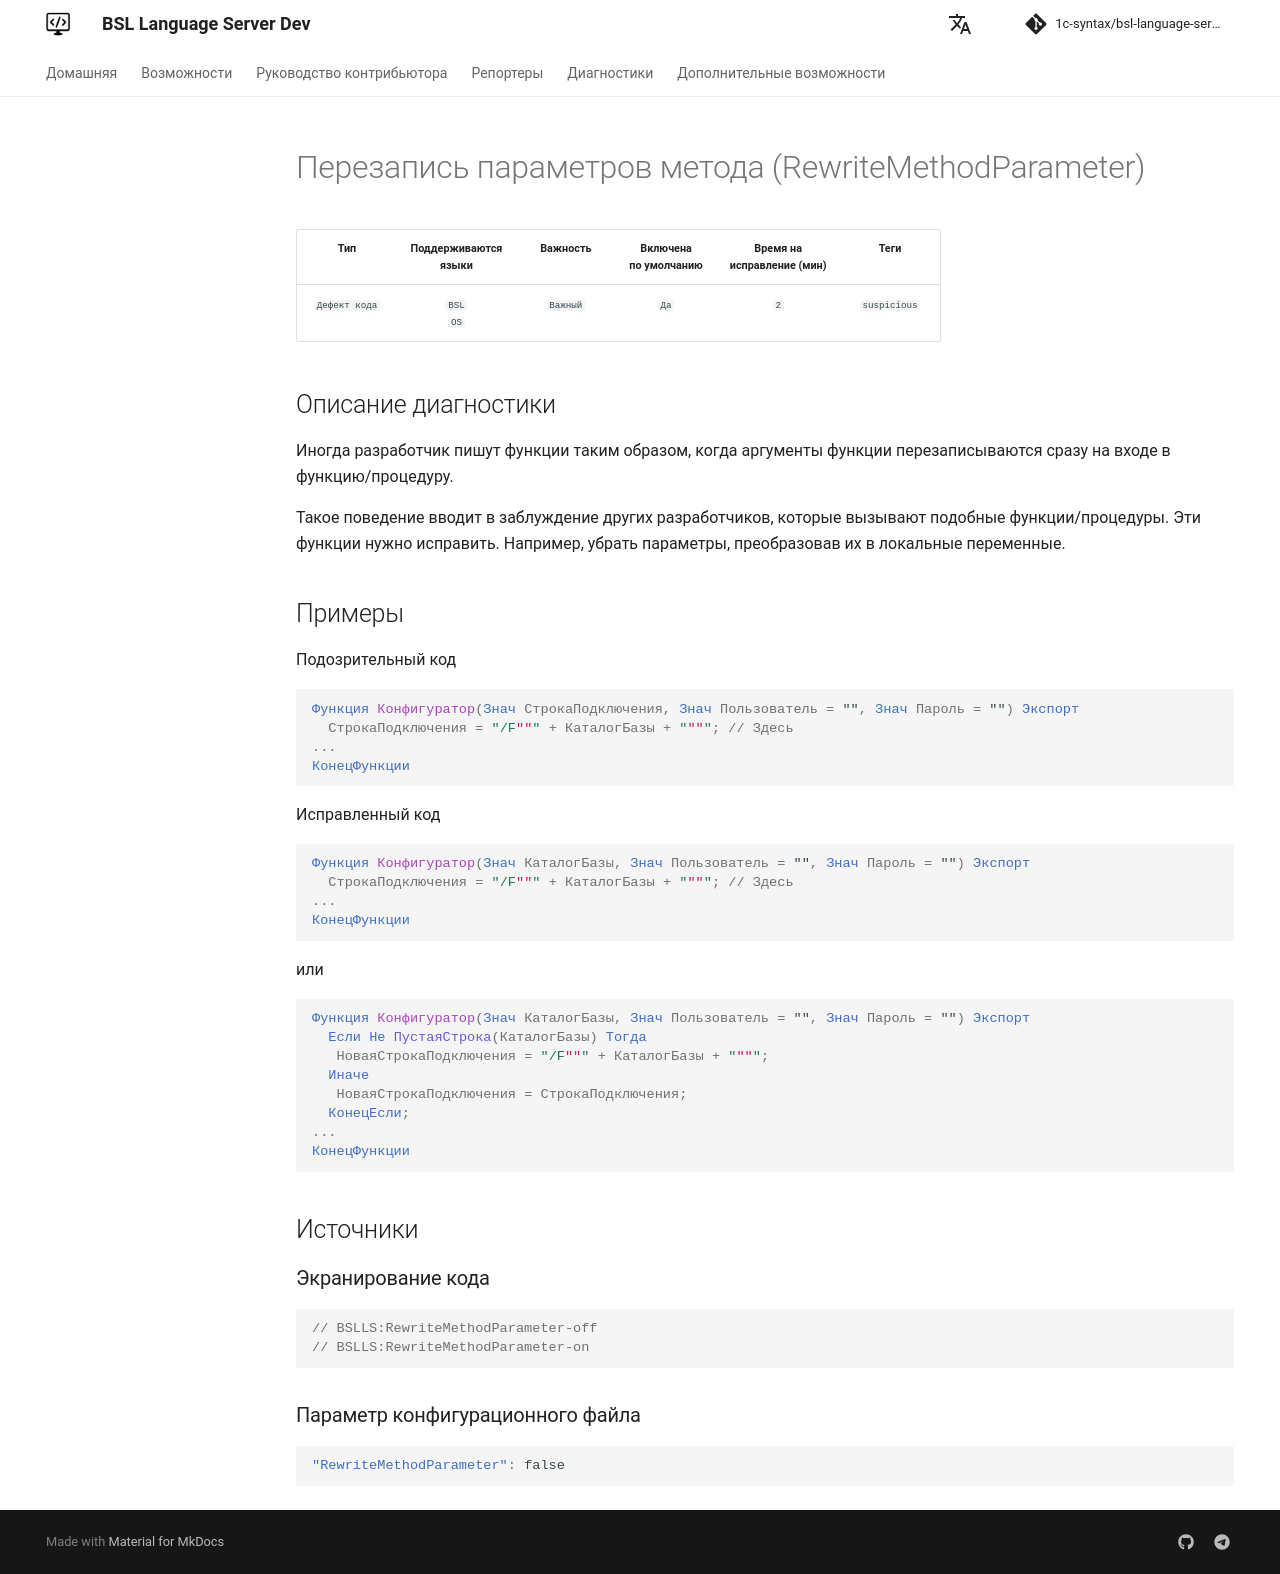

repository: 1c-syntax/bsl-language-server · page: dev/diagnostics/RewriteMethodParameter/index.html · generator: mkdocs

# Перезапись параметров метода (RewriteMethodParameter)

<!-- Блоки выше заполняются автоматически, не трогать -->
## Описание диагностики
<!-- Описание диагностики заполняется вручную. Необходимо понятным языком описать смысл и схему работу -->
Иногда разработчик пишут функции таким образом, когда аргументы функции перезаписываются сразу на входе в функцию/процедуру. 

Такое поведение вводит в заблуждение других разработчиков, которые вызывают подобные функции/процедуры. 
Эти функции нужно исправить. Например, убрать параметры, преобразовав их в локальные переменные.

## Примеры
<!-- В данном разделе приводятся примеры, на которые диагностика срабатывает, а также можно привести пример, как можно исправить ситуацию -->
Подозрительный код
```bsl
Функция Конфигуратор(Знач СтрокаПодключения, Знач Пользователь = "", Знач Пароль = "") Экспорт
  СтрокаПодключения = "/F""" + КаталогБазы + """"; // Здесь
...
КонецФункции
```

Исправленный код
```bsl
Функция Конфигуратор(Знач КаталогБазы, Знач Пользователь = "", Знач Пароль = "") Экспорт
  СтрокаПодключения = "/F""" + КаталогБазы + """"; // Здесь
...
КонецФункции
```
или
```bsl
Функция Конфигуратор(Знач КаталогБазы, Знач Пользователь = "", Знач Пароль = "") Экспорт
  Если Не ПустаяСтрока(КаталогБазы) Тогда
   НоваяСтрокаПодключения = "/F""" + КаталогБазы + """";
  Иначе
   НоваяСтрокаПодключения = СтрокаПодключения;
  КонецЕсли;
...
КонецФункции
```

## Источники
<!-- Необходимо указывать ссылки на все источники, из которых почерпнута информация для создания диагностики -->
<!-- Примеры источников

* [PVS-Studio V763. Parameter is always rewritten in function body before being used](https://pvs-studio.com/ru/docs/warnings/v6023)
